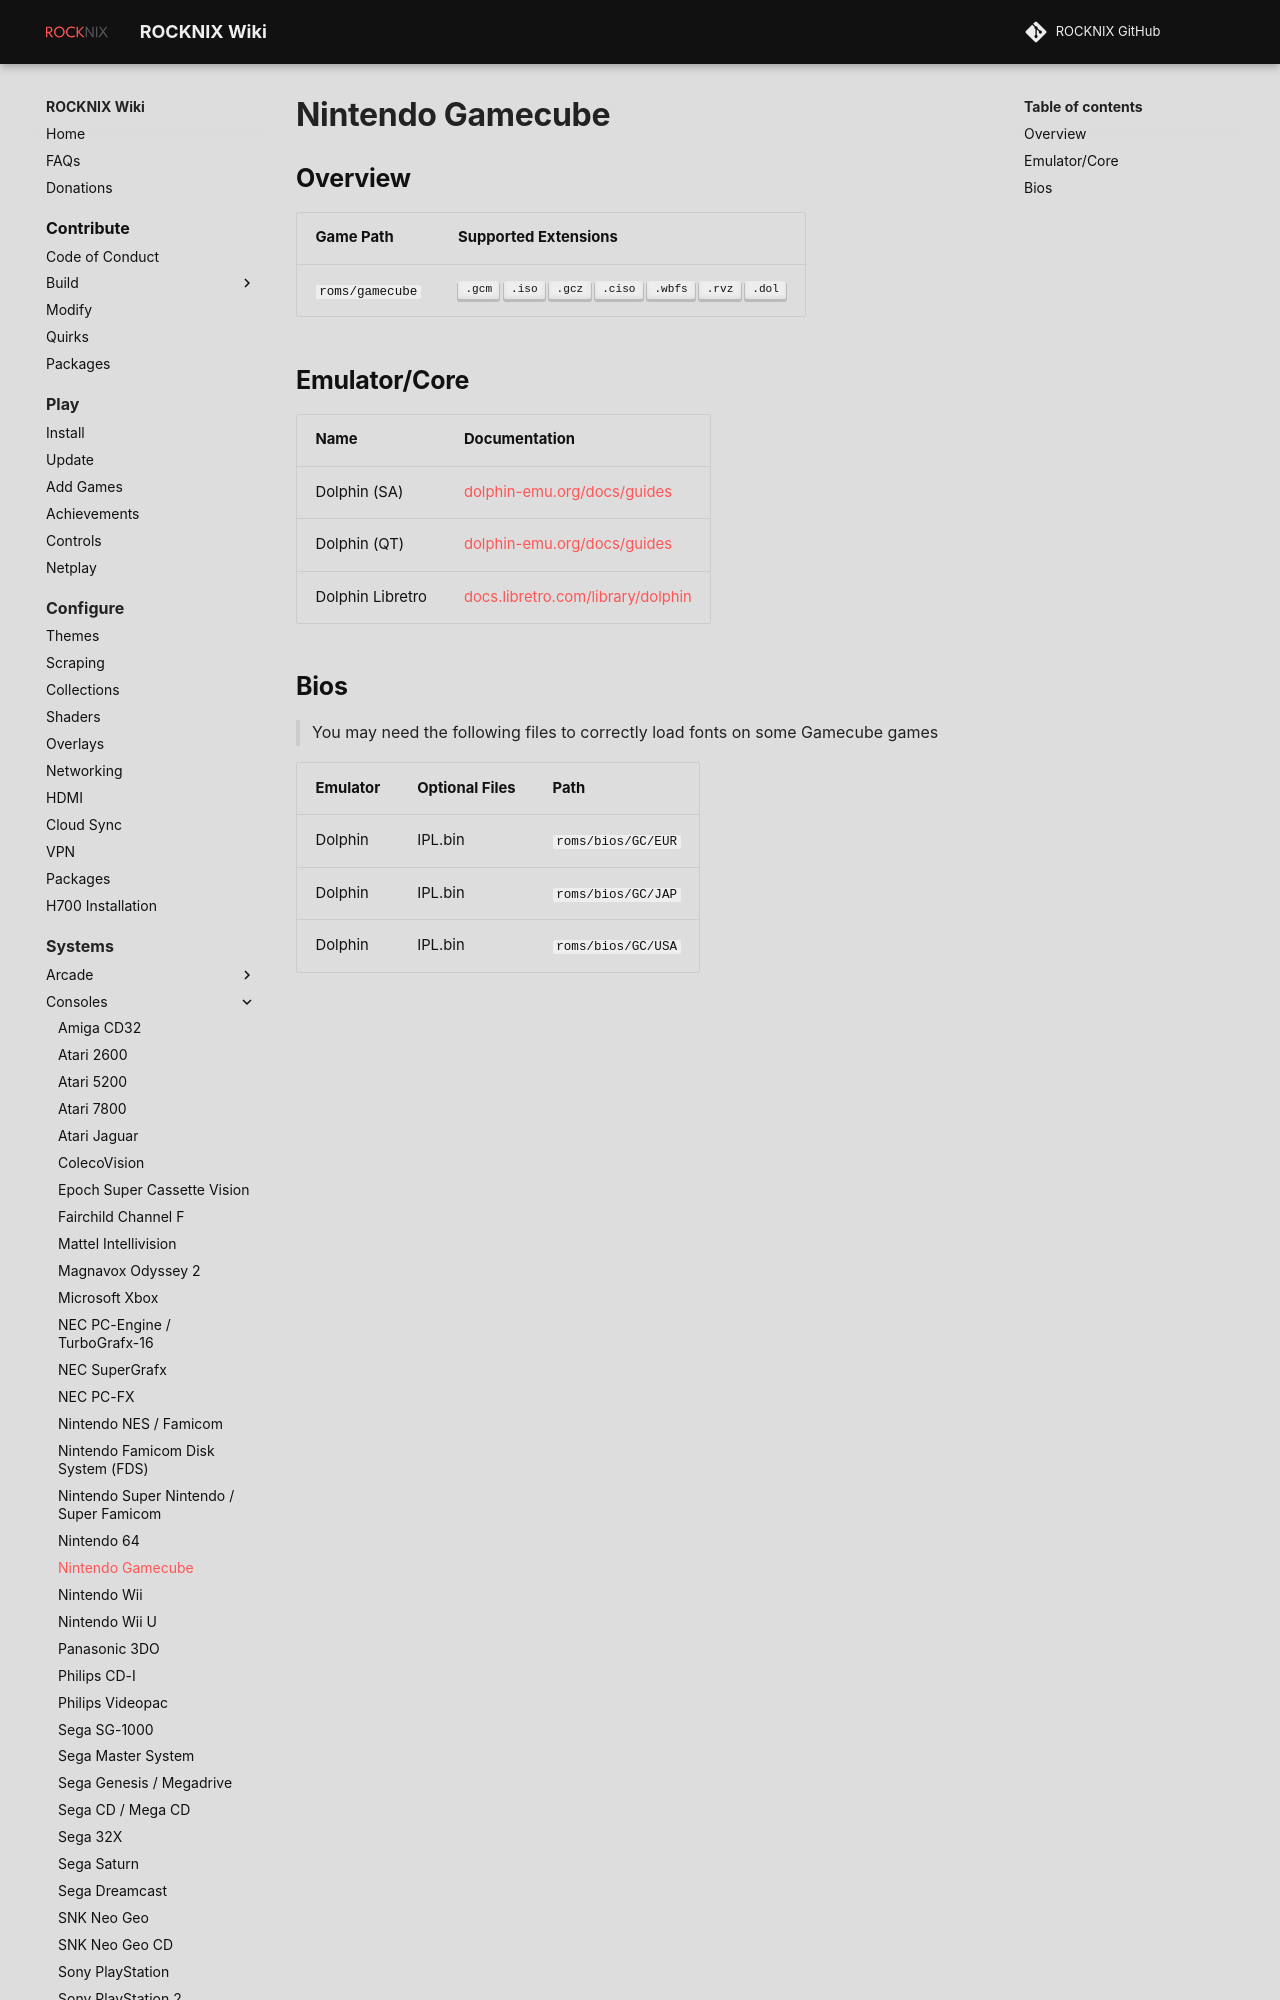

repository: stolen/rocknix.org · page: systems/gamecube/index.html · generator: mkdocs

# Nintendo Gamecube

## Overview

| Game Path | Supported Extensions |
| --- | --- |
| `roms/gamecube` | ++".gcm"++ ++".iso"++ ++".gcz"++ ++".ciso"++ ++".wbfs"++ ++".rvz"++ ++".dol"++ |

## Emulator/Core

| Name | Documentation |
| --- | --- |
| Dolphin (SA) | [dolphin-emu.org/docs/guides](https://dolphin-emu.org/docs/guides/) |
| Dolphin (QT) | [dolphin-emu.org/docs/guides](https://dolphin-emu.org/docs/guides/) |
| Dolphin Libretro | [docs.libretro.com/library/dolphin](https://docs.libretro.com/library/dolphin/) |
